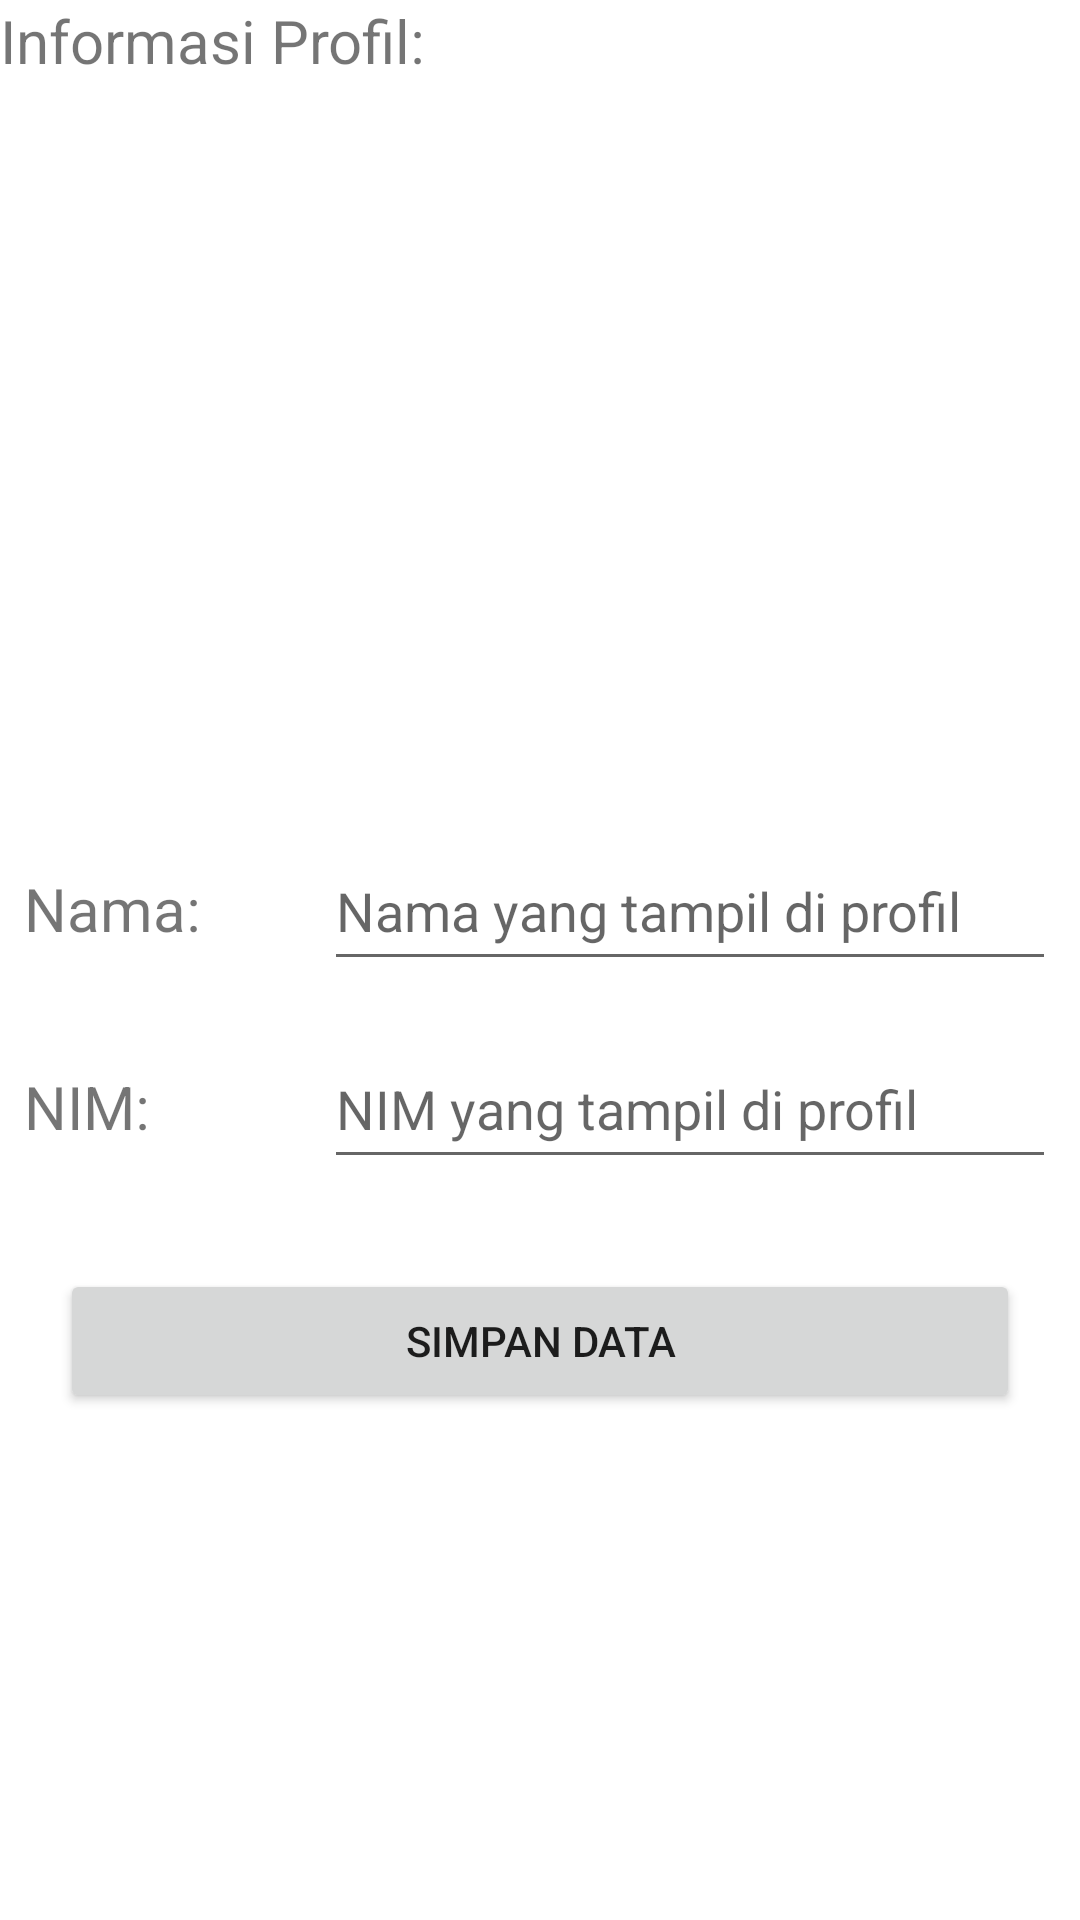

Here is an Android app screen rendered from its layout file. Give the layout XML and the strings, colors and styles it references.
<!-- AndroidManifest.xml: application theme Theme.UTSMobileApps -->
<!-- res/layout/fragment_settings.xml -->
<?xml version="1.0" encoding="utf-8"?>
<FrameLayout xmlns:android="http://schemas.android.com/apk/res/android"
	xmlns:app="http://schemas.android.com/apk/res-auto"
	xmlns:tools="http://schemas.android.com/tools"
	android:layout_width="match_parent"
	android:layout_height="match_parent"
	tools:context=".SettingsFragment">

	

	<LinearLayout
		android:layout_width="match_parent"
		android:layout_height="match_parent"
		android:orientation="vertical">

		<TextView
			android:id="@+id/textView"
			android:layout_width="match_parent"
			android:layout_height="wrap_content"
			android:text="Informasi Profil:"
			android:textSize="20sp" />

		<LinearLayout
			android:layout_width="match_parent"
			android:layout_height="200dp"
			android:layout_marginStart="8dp"
			android:layout_marginTop="25dp"
			android:layout_marginEnd="8dp"
			android:layout_marginBottom="25dp"
			android:gravity="center_horizontal|center_vertical"
			android:orientation="horizontal">

			<ImageView
				android:id="@+id/profilePicture"
				android:layout_width="200dp"
				android:layout_height="200dp"
				app:srcCompat="@drawable/ic_menu_camera" />

		</LinearLayout>

		<LinearLayout
			android:layout_width="match_parent"
			android:layout_height="50dp"
			android:layout_marginStart="8dp"
			android:layout_marginEnd="8dp"
			android:layout_marginBottom="8dp"
			android:orientation="horizontal">

			<TextView
				android:layout_width="100dp"
				android:layout_height="wrap_content"
				android:text="Nama:"
				android:textSize="20sp" />

			<EditText
				android:id="@+id/profileName"
				android:layout_width="match_parent"
				android:layout_height="match_parent"
				android:ems="10"
				android:hint="Nama yang tampil di profil"
				android:importantForAutofill="no"
				android:inputType="text"
				android:lines="1" />

		</LinearLayout>

		<LinearLayout
			android:layout_width="match_parent"
			android:layout_height="50dp"
			android:layout_marginStart="8dp"
			android:layout_marginTop="8dp"
			android:layout_marginEnd="8dp"
			android:orientation="horizontal">

			<TextView
				android:layout_width="100dp"
				android:layout_height="wrap_content"
				android:text="NIM:"
				android:textSize="20sp" />

			<EditText
				android:id="@+id/profileNim"
				android:layout_width="match_parent"
				android:layout_height="match_parent"
				android:ems="10"
				android:hint="NIM yang tampil di profil"
				android:importantForAutofill="no"
				android:inputType="text"
				android:lines="1" />
		</LinearLayout>

		<Button
			android:id="@+id/button"
			android:layout_width="320dp"
			android:layout_height="wrap_content"
			android:layout_gravity="center_horizontal"
			android:layout_marginStart="16dp"
			android:layout_marginTop="30dp"
			android:layout_marginEnd="16dp"
			android:text="Simpan Data" />
	</LinearLayout>

</FrameLayout>
<!-- resources referenced by this layout -->
<resources>
  <!-- drawable ic_menu_camera (drawable-night) -->
  <vector xmlns:android="http://schemas.android.com/apk/res/android"
  	android:width="24dp"
  	android:height="24dp"
  	android:viewportWidth="24.0"
  	android:viewportHeight="24.0">
  	<path
  		android:fillColor="#FFFFFFFF"
  		android:pathData="M12,12m-3.2,0a3.2,3.2 0,1 1,6.4 0a3.2,3.2 0,1 1,-6.4 0" />
  	<path
  		android:fillColor="#FFFFFFFF"
  		android:pathData="M9,2L7.17,4H4c-1.1,0 -2,0.9 -2,2v12c0,1.1 0.9,2 2,2h16c1.1,0 2,-0.9 2,-2V6c0,-1.1 -0.9,-2 -2,-2h-3.17L15,2H9zm3,15c-2.76,0 -5,-2.24 -5,-5s2.24,-5 5,-5 5,2.24 5,5 -2.24,5 -5,5z" />
  </vector>
  <style name="Theme.UTSMobileApps" parent="Theme.MaterialComponents.DayNight.DarkActionBar">
  		
  		<item name="colorPrimary">@color/purple_500</item>
  		<item name="colorPrimaryVariant">@color/purple_700</item>
  		<item name="colorOnPrimary">@color/white</item>
  		
  		<item name="colorSecondary">@color/teal_200</item>
  		<item name="colorSecondaryVariant">@color/teal_700</item>
  		<item name="colorOnSecondary">@color/black</item>
  		
  		<item name="android:statusBarColor">?attr/colorPrimaryVariant</item>
  		
  	</style>
  <color name="purple_500">#FF6200EE</color>
  <color name="purple_700">#FF3700B3</color>
  <color name="white">#FFFFFFFF</color>
  <color name="teal_200">#FF03DAC5</color>
  <color name="teal_700">#FF018786</color>
  <color name="black">#FF000000</color>
</resources>
